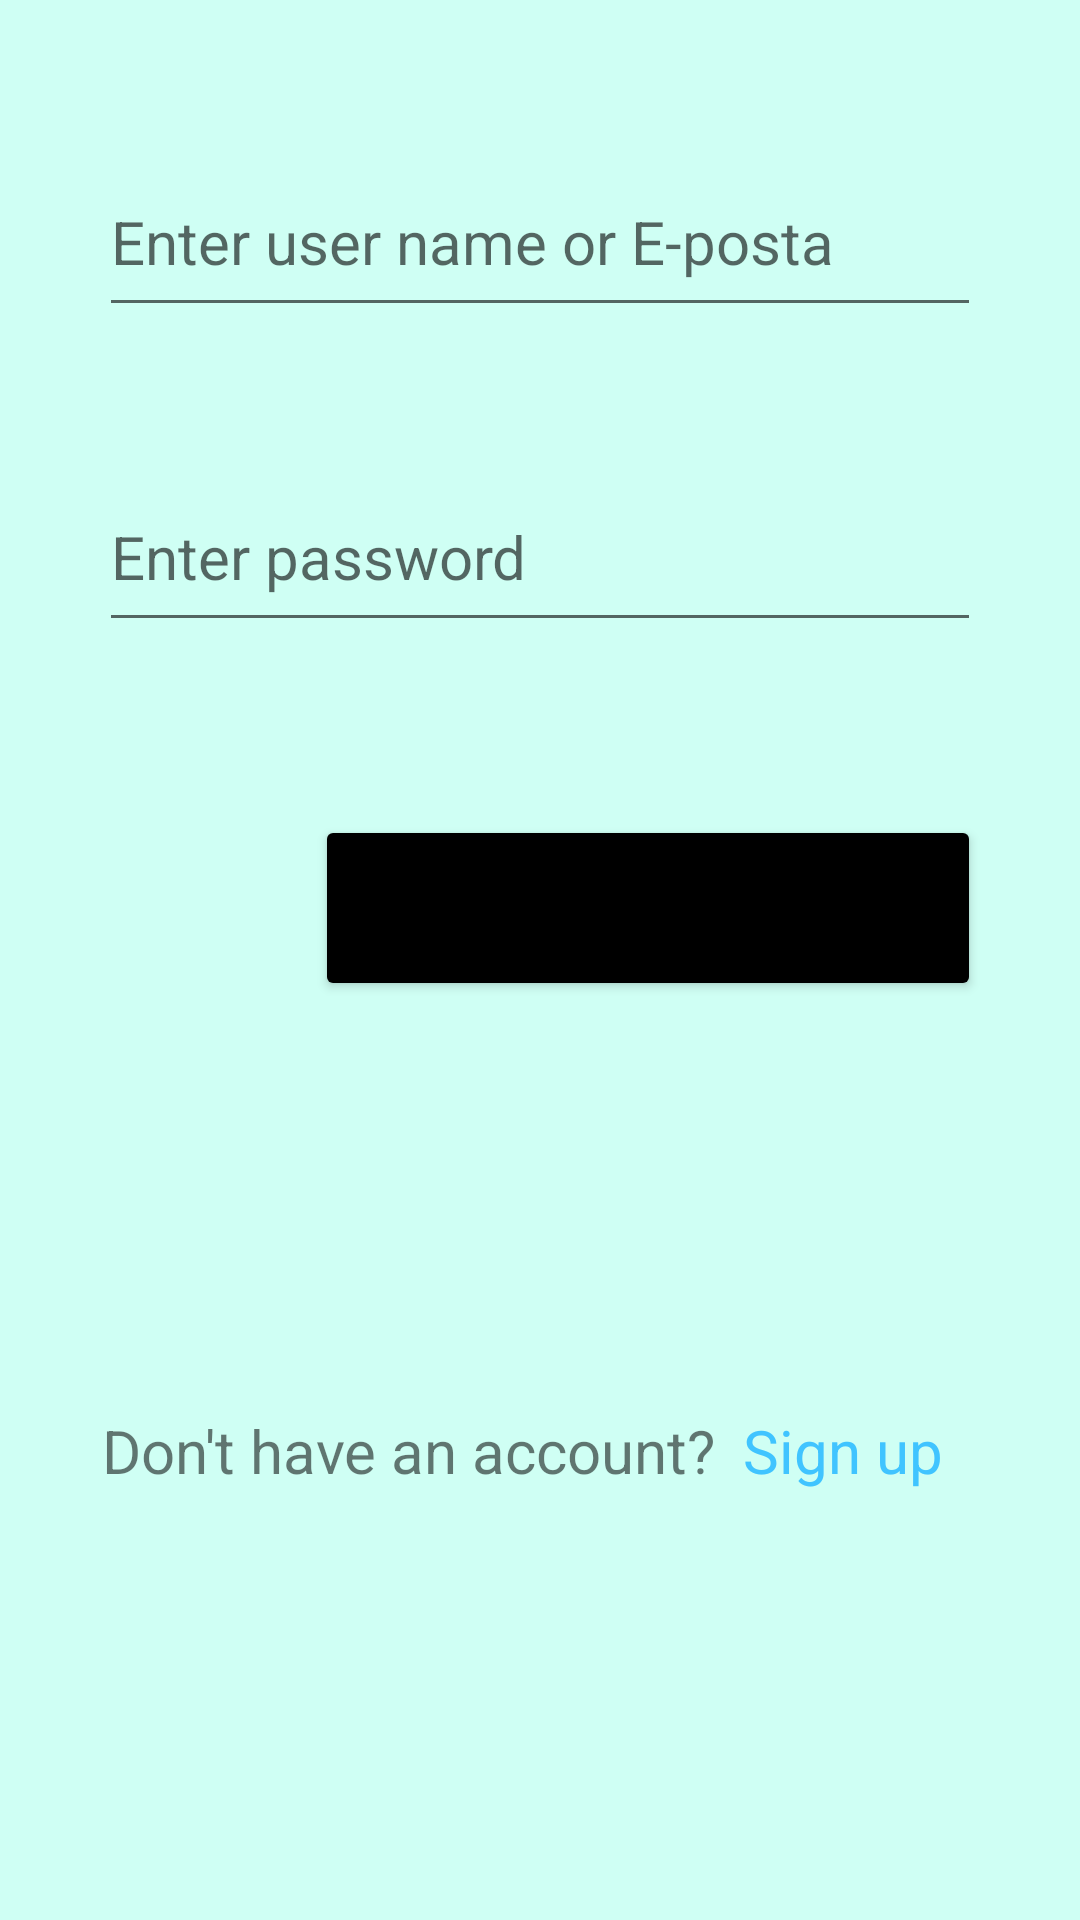

Produce the Android XML layout that renders to this screen, including the resource entries it uses.
<!-- AndroidManifest.xml: application theme Theme.MemoryMasterr -->
<!-- res/layout/activity_login.xml -->
<?xml version="1.0" encoding="utf-8"?>
<androidx.constraintlayout.widget.ConstraintLayout xmlns:android="http://schemas.android.com/apk/res/android"
    xmlns:app="http://schemas.android.com/apk/res-auto"
    xmlns:tools="http://schemas.android.com/tools"
    android:layout_width="match_parent"
    android:background="#4F64FFDA"
    android:layout_height="match_parent"
    tools:context=".LoginActivity">



    <EditText
        android:id="@+id/userTextView"
        android:layout_width="0dp"
        android:layout_height="60dp"
        android:layout_marginStart="33dp"
        android:layout_marginTop="49dp"
        android:layout_marginEnd="33dp"
        android:layout_marginBottom="45dp"
        android:hint="Enter user name or E-posta"
        android:textSize="20dp"
        app:layout_constraintBottom_toTopOf="@+id/passwordTextView"
        app:layout_constraintEnd_toEndOf="parent"
        app:layout_constraintStart_toStartOf="parent"
        app:layout_constraintTop_toTopOf="parent" />

    <EditText
        android:id="@+id/passwordTextView"
        android:layout_width="0dp"
        android:layout_height="60dp"
        android:layout_marginStart="33dp"
        android:layout_marginTop="154dp"
        android:layout_marginEnd="33dp"
        android:hint="Enter password"
        android:textSize="20dp"
        app:layout_constraintEnd_toEndOf="parent"
        app:layout_constraintStart_toStartOf="parent"
        app:layout_constraintTop_toTopOf="parent" />

    <TextView
        android:id="@+id/textview"
        android:layout_width="wrap_content"
        android:layout_height="wrap_content"
        android:layout_marginStart="34dp"
        android:text="Don't have an account?"
        android:textSize="20dp"
        app:layout_constraintBaseline_toBaselineOf="@+id/toSignUp"
        app:layout_constraintStart_toStartOf="parent" />

    <TextView
        android:id="@+id/toSignUp"
        android:layout_width="wrap_content"
        android:layout_height="wrap_content"
        android:layout_marginStart="9dp"
        android:layout_marginBottom="143dp"
        android:text="Sign up"
        android:textColor="#40C4FF"
        android:textSize="20dp"
        app:layout_constraintBottom_toBottomOf="parent"
        app:layout_constraintStart_toEndOf="@+id/textview" />

    <Button
        android:id="@+id/nextButton"
        style="@style/CardView.Dark"
        android:textSize="20dp"
        android:layout_width="222dp"
        android:layout_height="62dp"
        android:layout_marginTop="144dp"
        android:layout_marginEnd="33dp"
        android:layout_marginBottom="145dp"
        android:backgroundTint="@color/black"
        android:text="Next"
        app:layout_constraintBottom_toBottomOf="@+id/textview"
        app:layout_constraintEnd_toEndOf="parent"
        app:layout_constraintTop_toBottomOf="@+id/userTextView" />


</androidx.constraintlayout.widget.ConstraintLayout>
<!-- resources referenced by this layout -->
<resources>
  <style name="Theme.MemoryMasterr" parent="Theme.MaterialComponents.DayNight.DarkActionBar">
          
          <item name="colorPrimary">#577a7b</item>
          <item name="colorPrimaryVariant">#577a7b</item>
          <item name="colorOnPrimary">@color/white</item>
          
          <item name="colorSecondary">@color/teal_200</item>
          <item name="colorSecondaryVariant">@color/teal_700</item>
          <item name="colorOnSecondary">#577a7b</item>
          
          <item name="android:statusBarColor" tools:targetApi="l">?attr/colorPrimaryVariant</item>
          
      </style>
  <!-- not gathered from this repository: default colours our renderer supplied (Android Studio template values) -->
  <color name="teal_200">#FF03DAC5</color>
  <color name="teal_700">#FF018786</color>
  <color name="black">#FF000000</color>
  <color name="white">#FFFFFFFF</color>
</resources>
